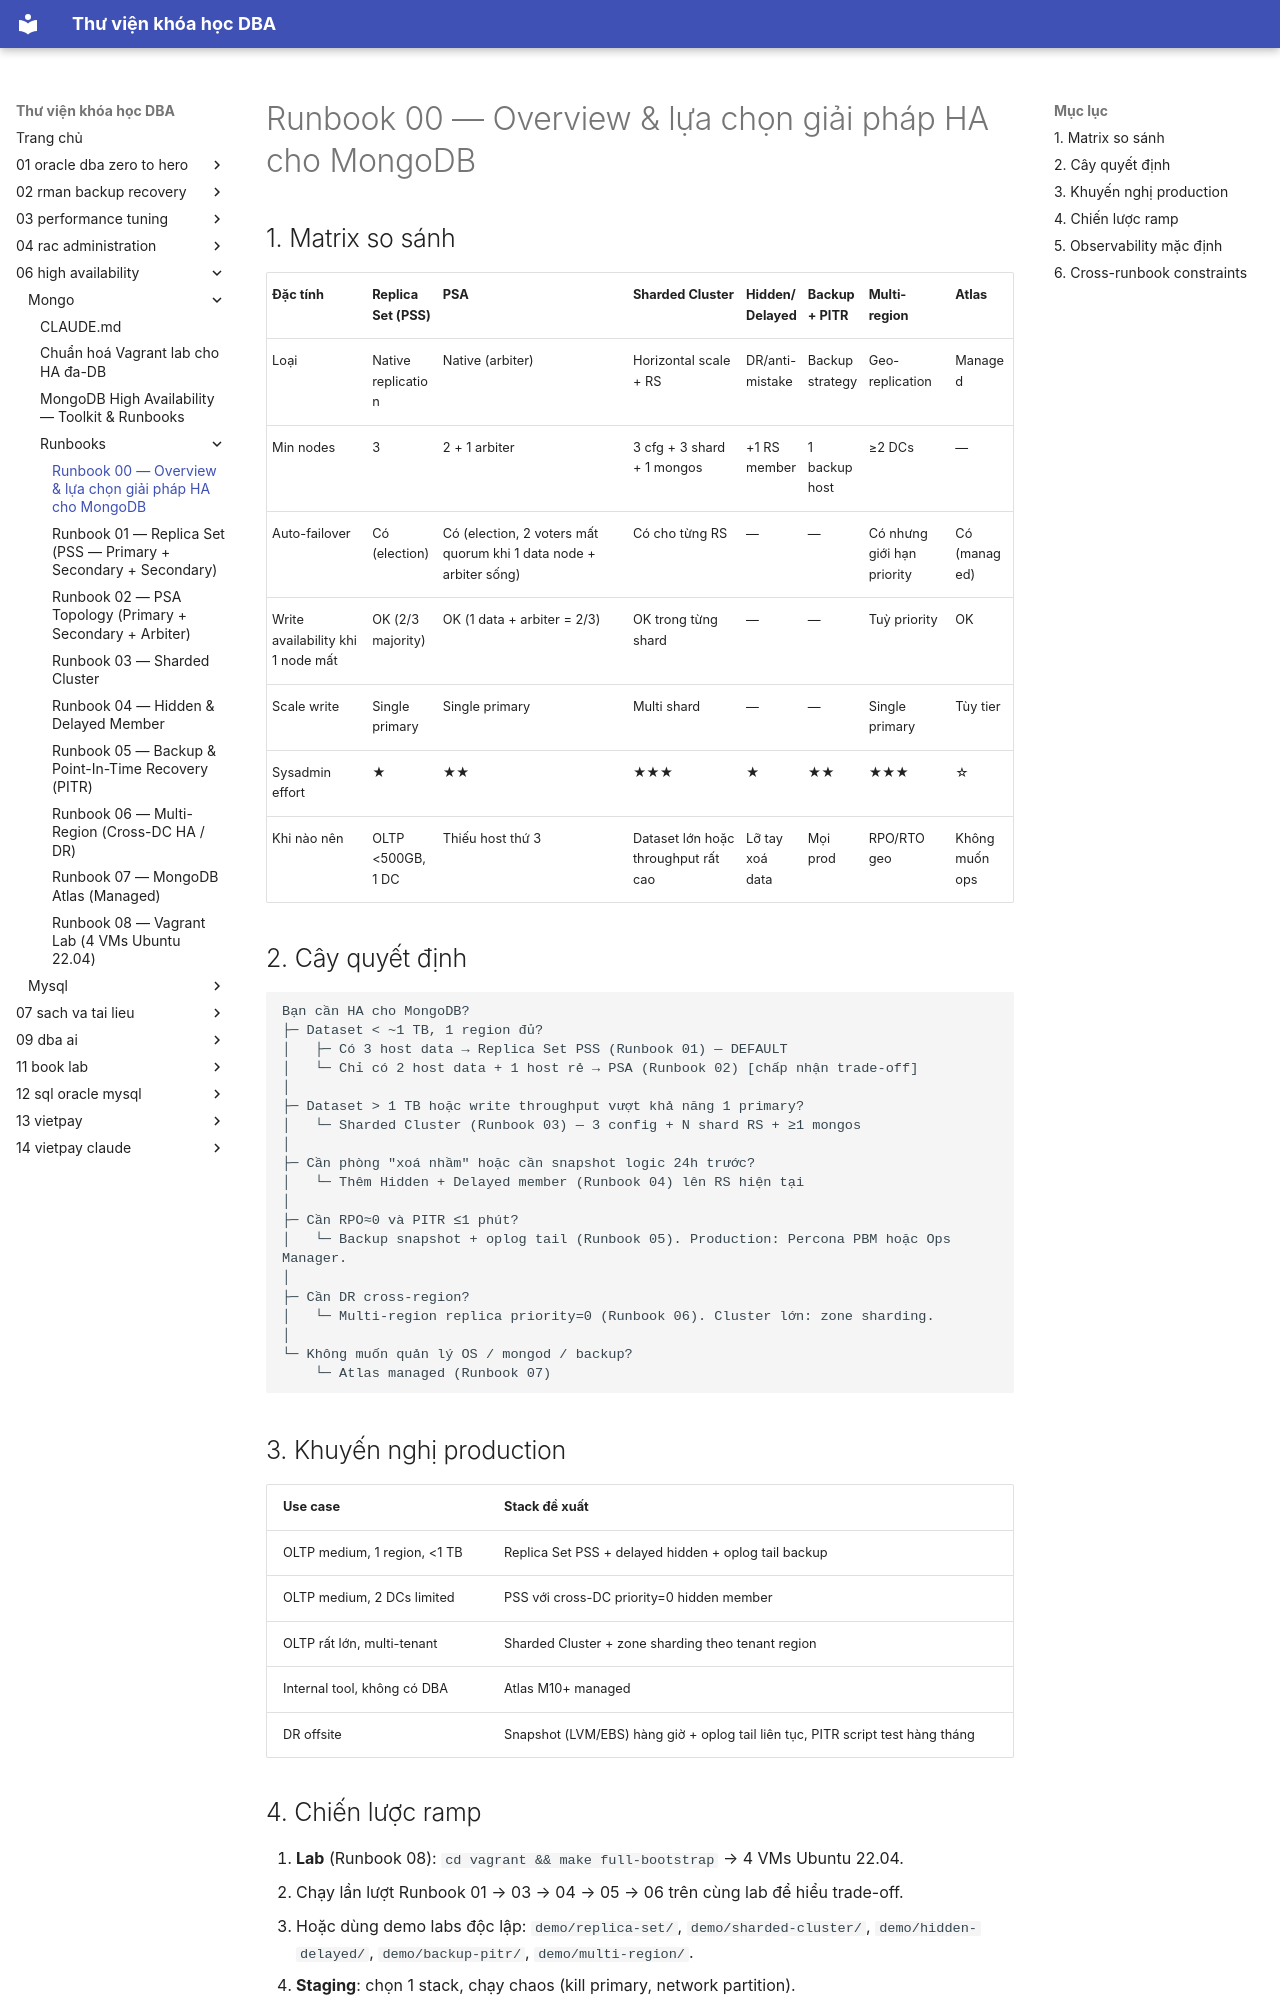

repository: quochuyag/MkDocs_local · page: 06-high-availability/mongo/runbooks/000-overview/index.html · generator: mkdocs

---
title: Runbook 00 — Overview & lựa chọn giải pháp HA cho MongoDB
course: 06-high-availability
source: HA/mongo/runbooks/00-overview.md
---

# Runbook 00 — Overview & lựa chọn giải pháp HA cho MongoDB

## 1. Matrix so sánh

| Đặc tính | Replica Set (PSS) | PSA | Sharded Cluster | Hidden/Delayed | Backup + PITR | Multi-region | Atlas |
|---|---|---|---|---|---|---|---|
| Loại | Native replication | Native (arbiter) | Horizontal scale + RS | DR/anti-mistake | Backup strategy | Geo-replication | Managed |
| Min nodes | 3 | 2 + 1 arbiter | 3 cfg + 3 shard + 1 mongos | +1 RS member | 1 backup host | ≥2 DCs | — |
| Auto-failover | Có (election) | Có (election, 2 voters mất quorum khi 1 data node + arbiter sống) | Có cho từng RS | — | — | Có nhưng giới hạn priority | Có (managed) |
| Write availability khi 1 node mất | OK (2/3 majority) | OK (1 data + arbiter = 2/3) | OK trong từng shard | — | — | Tuỳ priority | OK |
| Scale write | Single primary | Single primary | Multi shard | — | — | Single primary | Tùy tier |
| Sysadmin effort | ★ | ★★ | ★★★ | ★ | ★★ | ★★★ | ☆ |
| Khi nào nên | OLTP <500GB, 1 DC | Thiếu host thứ 3 | Dataset lớn hoặc throughput rất cao | Lỡ tay xoá data | Mọi prod | RPO/RTO geo | Không muốn ops |

## 2. Cây quyết định

```
Bạn cần HA cho MongoDB?
├─ Dataset < ~1 TB, 1 region đủ?
│   ├─ Có 3 host data → Replica Set PSS (Runbook 01) — DEFAULT
│   └─ Chỉ có 2 host data + 1 host rẻ → PSA (Runbook 02) [chấp nhận trade-off]
│
├─ Dataset > 1 TB hoặc write throughput vượt khả năng 1 primary?
│   └─ Sharded Cluster (Runbook 03) — 3 config + N shard RS + ≥1 mongos
│
├─ Cần phòng "xoá nhầm" hoặc cần snapshot logic 24h trước?
│   └─ Thêm Hidden + Delayed member (Runbook 04) lên RS hiện tại
│
├─ Cần RPO≈0 và PITR ≤1 phút?
│   └─ Backup snapshot + oplog tail (Runbook 05). Production: Percona PBM hoặc Ops Manager.
│
├─ Cần DR cross-region?
│   └─ Multi-region replica priority=0 (Runbook 06). Cluster lớn: zone sharding.
│
└─ Không muốn quản lý OS / mongod / backup?
    └─ Atlas managed (Runbook 07)
```

## 3. Khuyến nghị production

| Use case | Stack đề xuất |
|---|---|
| OLTP medium, 1 region, <1 TB | Replica Set PSS + delayed hidden + oplog tail backup |
| OLTP medium, 2 DCs limited | PSS với cross-DC priority=0 hidden member |
| OLTP rất lớn, multi-tenant | Sharded Cluster + zone sharding theo tenant region |
| Internal tool, không có DBA | Atlas M10+ managed |
| DR offsite | Snapshot (LVM/EBS) hàng giờ + oplog tail liên tục, PITR script test hàng tháng |
